Labelled photos from "dataset", an image-classification folder in Sahil2564/AquaFish. The possible labels are: arowana, crowntail betta, flowerhorn, guppy, halfmoon betta, oscar, ryukin goldfish.

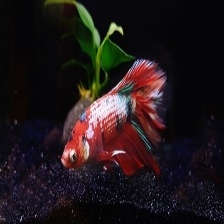
Label: halfmoon betta

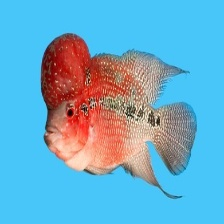
Label: flowerhorn

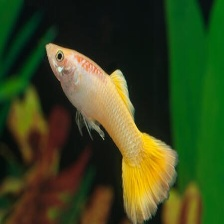
Label: guppy

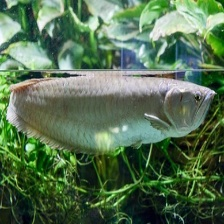
Label: arowana

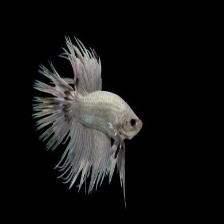
Label: crowntail betta

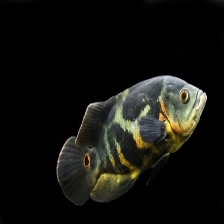
Label: oscar
